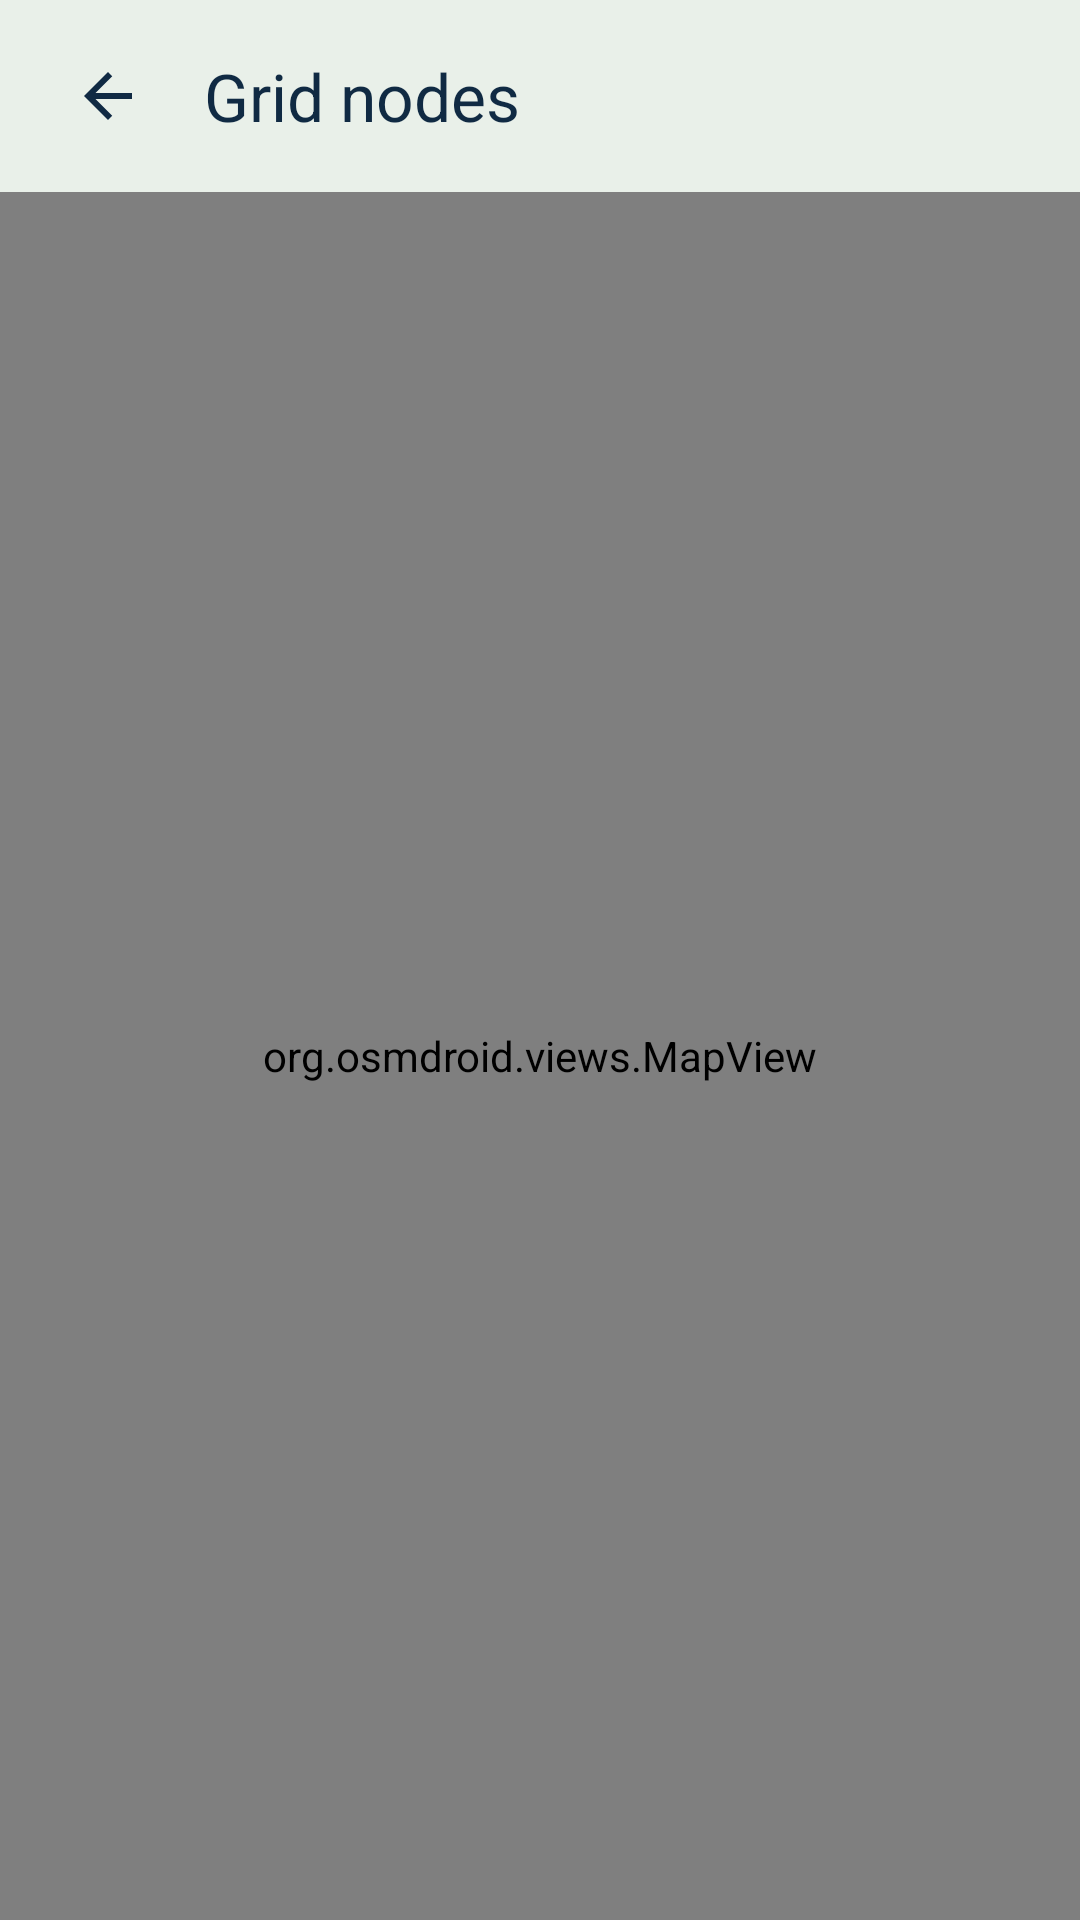

Layout XML and referenced resources for this Android screen:
<!-- AndroidManifest.xml: application theme Theme.SolarMicrogrid -->
<!-- res/layout/activity_osm_map.xml -->
<?xml version="1.0" encoding="utf-8"?>
<LinearLayout xmlns:android="http://schemas.android.com/apk/res/android"
    xmlns:app="http://schemas.android.com/apk/res-auto"
    xmlns:tools="http://schemas.android.com/tools"
    android:id="@+id/root"
    android:layout_width="match_parent"
    android:layout_height="match_parent"
    android:orientation="vertical"
    tools:context=".ui.map.OsmMapActivity">

    <com.google.android.material.appbar.MaterialToolbar
        android:id="@+id/toolbar"
        android:layout_width="match_parent"
        android:layout_height="?attr/actionBarSize"
        android:paddingStart="@dimen/space_sm"
        android:paddingEnd="@dimen/space_sm"
        app:contentInsetStartWithNavigation="0dp"
        app:navigationIcon="@drawable/ic_arrow_back_24"
        app:title="@string/map_title"
        app:titleTextAppearance="?attr/textAppearanceTitleLarge" />

    <FrameLayout
        android:layout_width="match_parent"
        android:layout_height="0dp"
        android:layout_weight="1">

        <org.osmdroid.views.MapView
            android:id="@+id/map"
            android:layout_width="match_parent"
            android:layout_height="match_parent" />

        <ProgressBar
            android:id="@+id/progress"
            style="?android:attr/progressBarStyle"
            android:layout_width="wrap_content"
            android:layout_height="wrap_content"
            android:layout_gravity="center"
            android:visibility="gone"
            tools:visibility="visible" />

        <com.google.android.material.card.MaterialCardView
            android:id="@+id/cardNearest"
            android:layout_width="match_parent"
            android:layout_height="wrap_content"
            android:layout_gravity="bottom"
            android:layout_margin="@dimen/space_md"
            android:visibility="gone"
            app:cardCornerRadius="@dimen/card_radius"
            app:cardElevation="4dp"
            tools:visibility="visible">

            <LinearLayout
                android:layout_width="match_parent"
                android:layout_height="wrap_content"
                android:orientation="vertical"
                android:padding="@dimen/space_md">

                <TextView
                    android:layout_width="match_parent"
                    android:layout_height="wrap_content"
                    android:text="@string/map_nearest_label"
                    android:textAppearance="@style/TextAppearance.Solar.Subtitle" />

                <TextView
                    android:id="@+id/tvNearestName"
                    android:layout_width="match_parent"
                    android:layout_height="wrap_content"
                    android:ellipsize="end"
                    android:maxLines="1"
                    android:textAppearance="?attr/textAppearanceTitleMedium"
                    tools:text="Colombo Fort Microgrid Hub" />

                <TextView
                    android:id="@+id/tvNearestDistance"
                    android:layout_width="match_parent"
                    android:layout_height="wrap_content"
                    android:textAppearance="@style/TextAppearance.Solar.Subtitle"
                    android:textColor="?attr/colorPrimary"
                    tools:text="2.4 km" />

                <com.google.android.material.button.MaterialButton
                    android:id="@+id/btnNearestDetails"
                    style="@style/Widget.Material3.Button.TonalButton"
                    android:layout_width="match_parent"
                    android:layout_height="@dimen/button_height"
                    android:layout_marginTop="@dimen/space_sm"
                    android:text="@string/action_view_details" />

            </LinearLayout>

        </com.google.android.material.card.MaterialCardView>

    </FrameLayout>

</LinearLayout>
<!-- resources referenced by this layout -->
<resources>
  <dimen name="button_height">52dp</dimen>
  <dimen name="card_radius">20dp</dimen>
  <dimen name="space_md">16dp</dimen>
  <dimen name="space_sm">8dp</dimen>
  <!-- drawable ic_arrow_back_24 (drawable) -->
  <vector xmlns:android="http://schemas.android.com/apk/res/android"
      android:width="24dp"
      android:height="24dp"
      android:viewportWidth="24"
      android:viewportHeight="24"
      android:tint="?attr/colorOnSurface">
      <path
          android:fillColor="@android:color/white"
          android:pathData="M20,11H7.83l5.59,-5.59L12,4l-8,8 8,8 1.41,-1.41L7.83,13H20v-2z" />
  </vector>
  <string name="action_view_details">View details</string>
  <string name="map_nearest_label">Nearest node</string>
  <string name="map_title">Grid nodes</string>
  <style name="TextAppearance.Solar.Subtitle" parent="TextAppearance.Material3.BodyMedium">
          <item name="android:textColor">?attr/colorOnSurfaceVariant</item>
      </style>
  <style name="Theme.SolarMicrogrid" parent="Base.Theme.SolarMicrogrid" />
  <color name="brand_green_deep">#2C7630</color>
  <color name="white">#FFFFFFFF</color>
  <color name="brand_green_container">#DCEFDA</color>
  <color name="brand_green_deeper">#246A28</color>
  <color name="brand_navy">#102A43</color>
  <color name="status_danger">#C53030</color>
  <color name="surface">#E9F0E9</color>
  <color name="surface_container">#FFFFFF</color>
  <color name="surface_container_low">#F4F8F4</color>
  <color name="surface_container_high">#FFFFFF</color>
  <color name="ink">#102A43</color>
  <color name="ink_muted">#5A6B7C</color>
  <color name="hairline">#DDE5DC</color>
  <style name="Widget.Solar.Card" parent="Widget.Material3.CardView.Filled">
          <item name="cardBackgroundColor">?attr/colorSurfaceContainer</item>
          <item name="cardCornerRadius">@dimen/card_radius</item>
  
          
          <item name="cardElevation">1dp</item>
      </style>
  <style name="Widget.Solar.Chip" parent="Widget.Material3.Chip.Filter">
          <item name="chipMinHeight">@dimen/chip_height</item>
          <item name="chipCornerRadius">@dimen/chip_radius</item>
          <item name="chipStrokeWidth">1dp</item>
          <item name="checkedIconVisible">false</item>
          <item name="android:textAppearance">?attr/textAppearanceLabelLarge</item>
          <item name="ensureMinTouchTargetSize">true</item>
      </style>
  <style name="Widget.Solar.Button" parent="Widget.Material3.Button">
          <item name="cornerRadius">@dimen/button_radius</item>
          <item name="android:minHeight">@dimen/button_height</item>
          <item name="android:textAppearance">?attr/textAppearanceLabelLarge</item>
          <item name="android:letterSpacing">0.01</item>
      </style>
  <style name="Widget.Solar.Toolbar" parent="Widget.Material3.Toolbar">
          <item name="android:background">?attr/colorSurface</item>
          <item name="android:elevation">0dp</item>
          <item name="titleTextAppearance">?attr/textAppearanceTitleLarge</item>
          <item name="titleTextColor">?attr/colorOnSurface</item>
          <item name="navigationIconTint">?attr/colorOnSurface</item>
      </style>
  <dimen name="chip_height">40dp</dimen>
  <dimen name="chip_radius">12dp</dimen>
  <dimen name="button_radius">16dp</dimen>
</resources>
